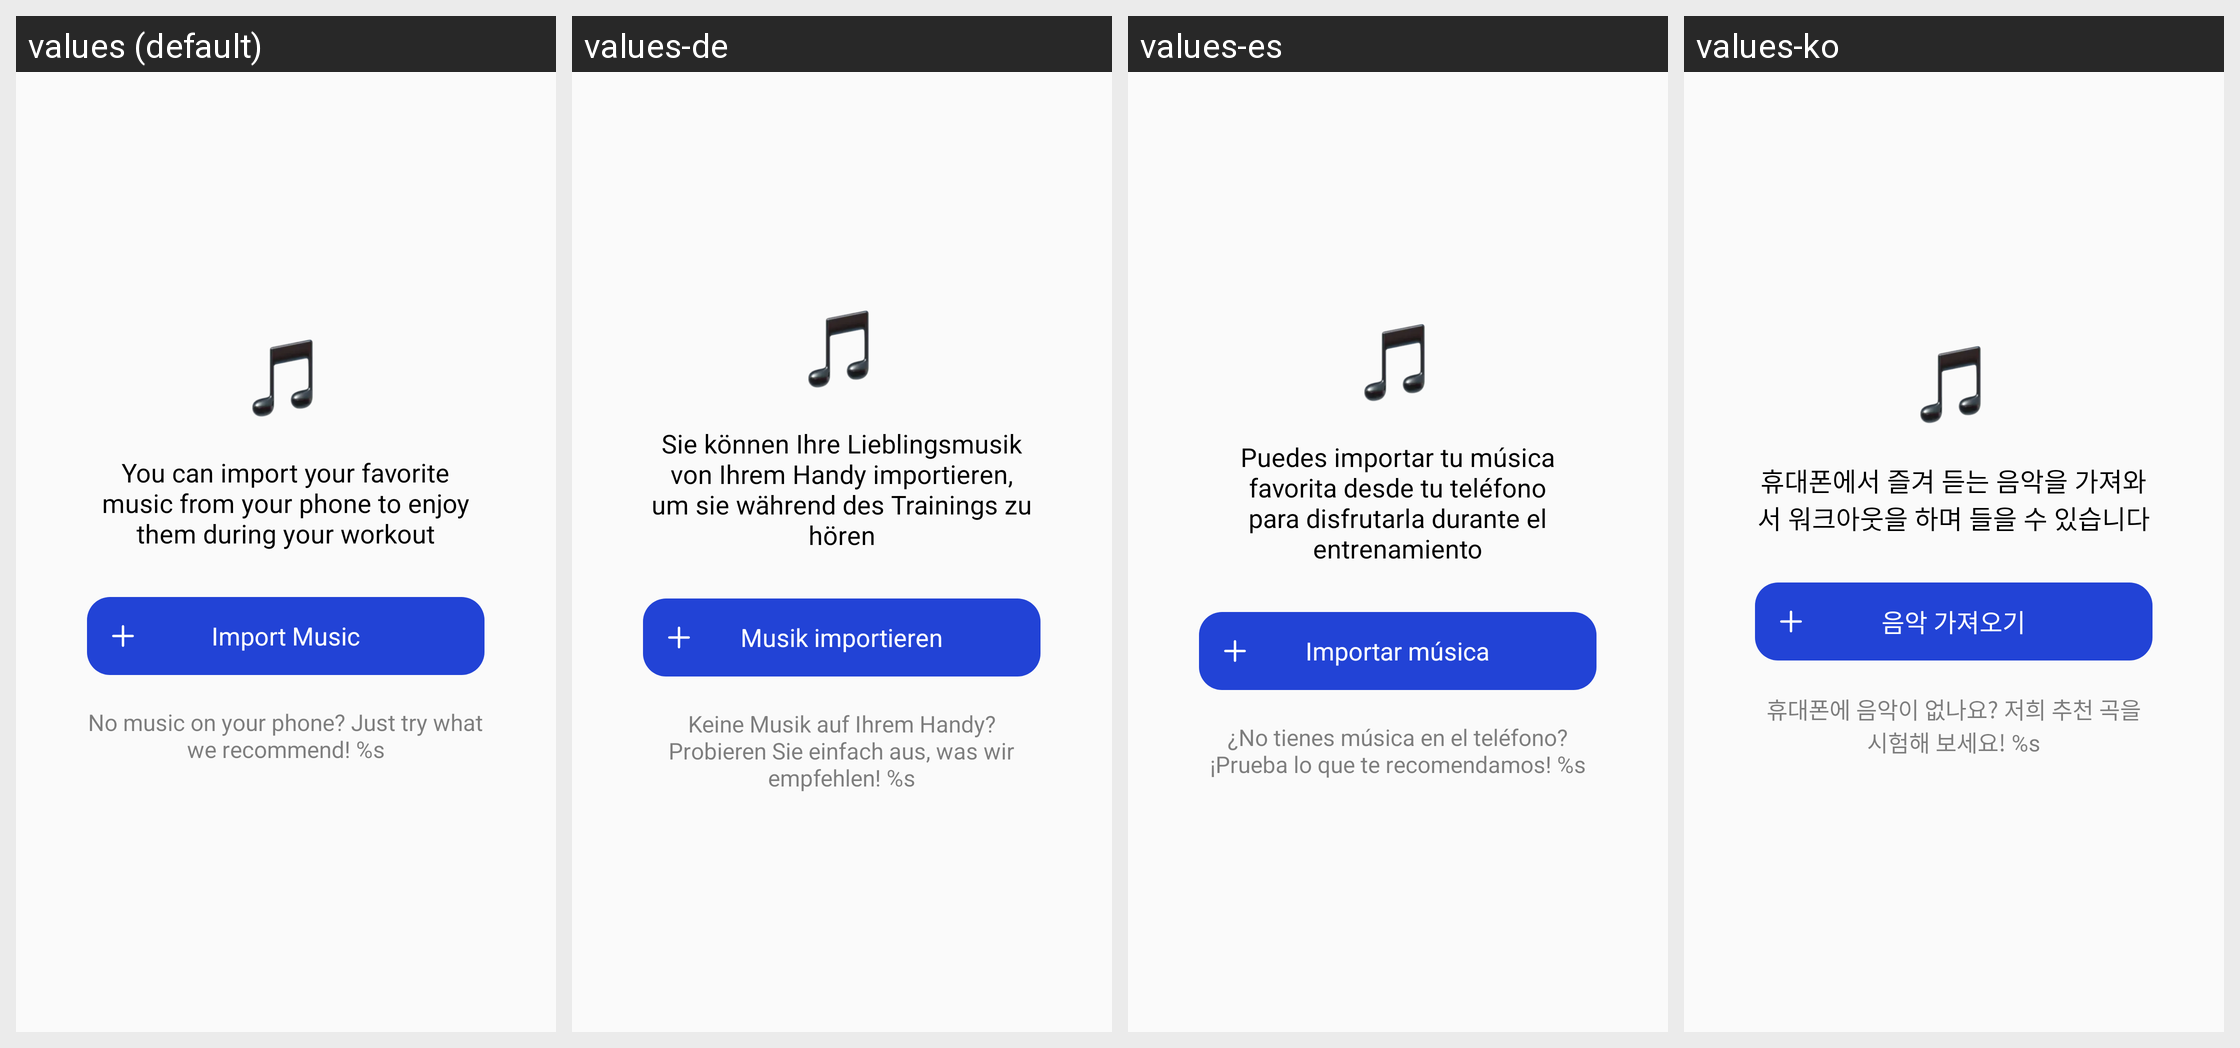

The Android screen above is rendered under several locales of the same app. Produce the string resources it draws, with the default and per-locale values.
Android screen res/layout/music_list_empty_view.xml rendered under 4 locales, left to right: values (default), values-de, values-es, values-ko. Device: Nexus 5 (rendered at 1080×1920; each locale shown at half size, 540×960, under a caption strip naming it); theme AppTheme.
Other locales in the repository, not shown: values-ar, values-da, values-en, values-fa, values-fr, values-in, values-in-rID, values-it, values-ja, values-nl, values-pl, values-pt, values-ru, values-sv, values-th, values-tr, values-vi, values-zh, values-zh-rCN, values-zh-rTW.
Strings drawn on this screen, with the default value and each locale's value (text and hints the layout hard-codes, and strings that could not be matched under every locale, appear in the picture but are not listed):

APKTOOL_RENAMED_0x7f1303ac
  values: You can import your favorite music from your phone to enjoy them during your workout
  values-de: Sie können Ihre Lieblingsmusik von Ihrem Handy importieren, um sie während des Trainings zu hören
  values-es: Puedes importar tu música favorita desde tu teléfono para disfrutarla durante el entrenamiento
  values-ko: 휴대폰에서 즐겨 듣는 음악을 가져와서 워크아웃을 하며 들을 수 있습니다

APKTOOL_RENAMED_0x7f1302a5
  values: Import Music
  values-de: Musik importieren
  values-es: Importar música
  values-ko: 음악 가져오기

APKTOOL_RENAMED_0x7f1303ca
  values: No music on your phone? Just try what we recommend! %s
  values-de: Keine Musik auf Ihrem Handy? Probieren Sie einfach aus, was wir empfehlen! %s
  values-es: ¿No tienes música en el teléfono? ¡Prueba lo que te recomendamos! %s
  values-ko: 휴대폰에 음악이 없나요? 저희 추천 곡을 시험해 보세요! %s
